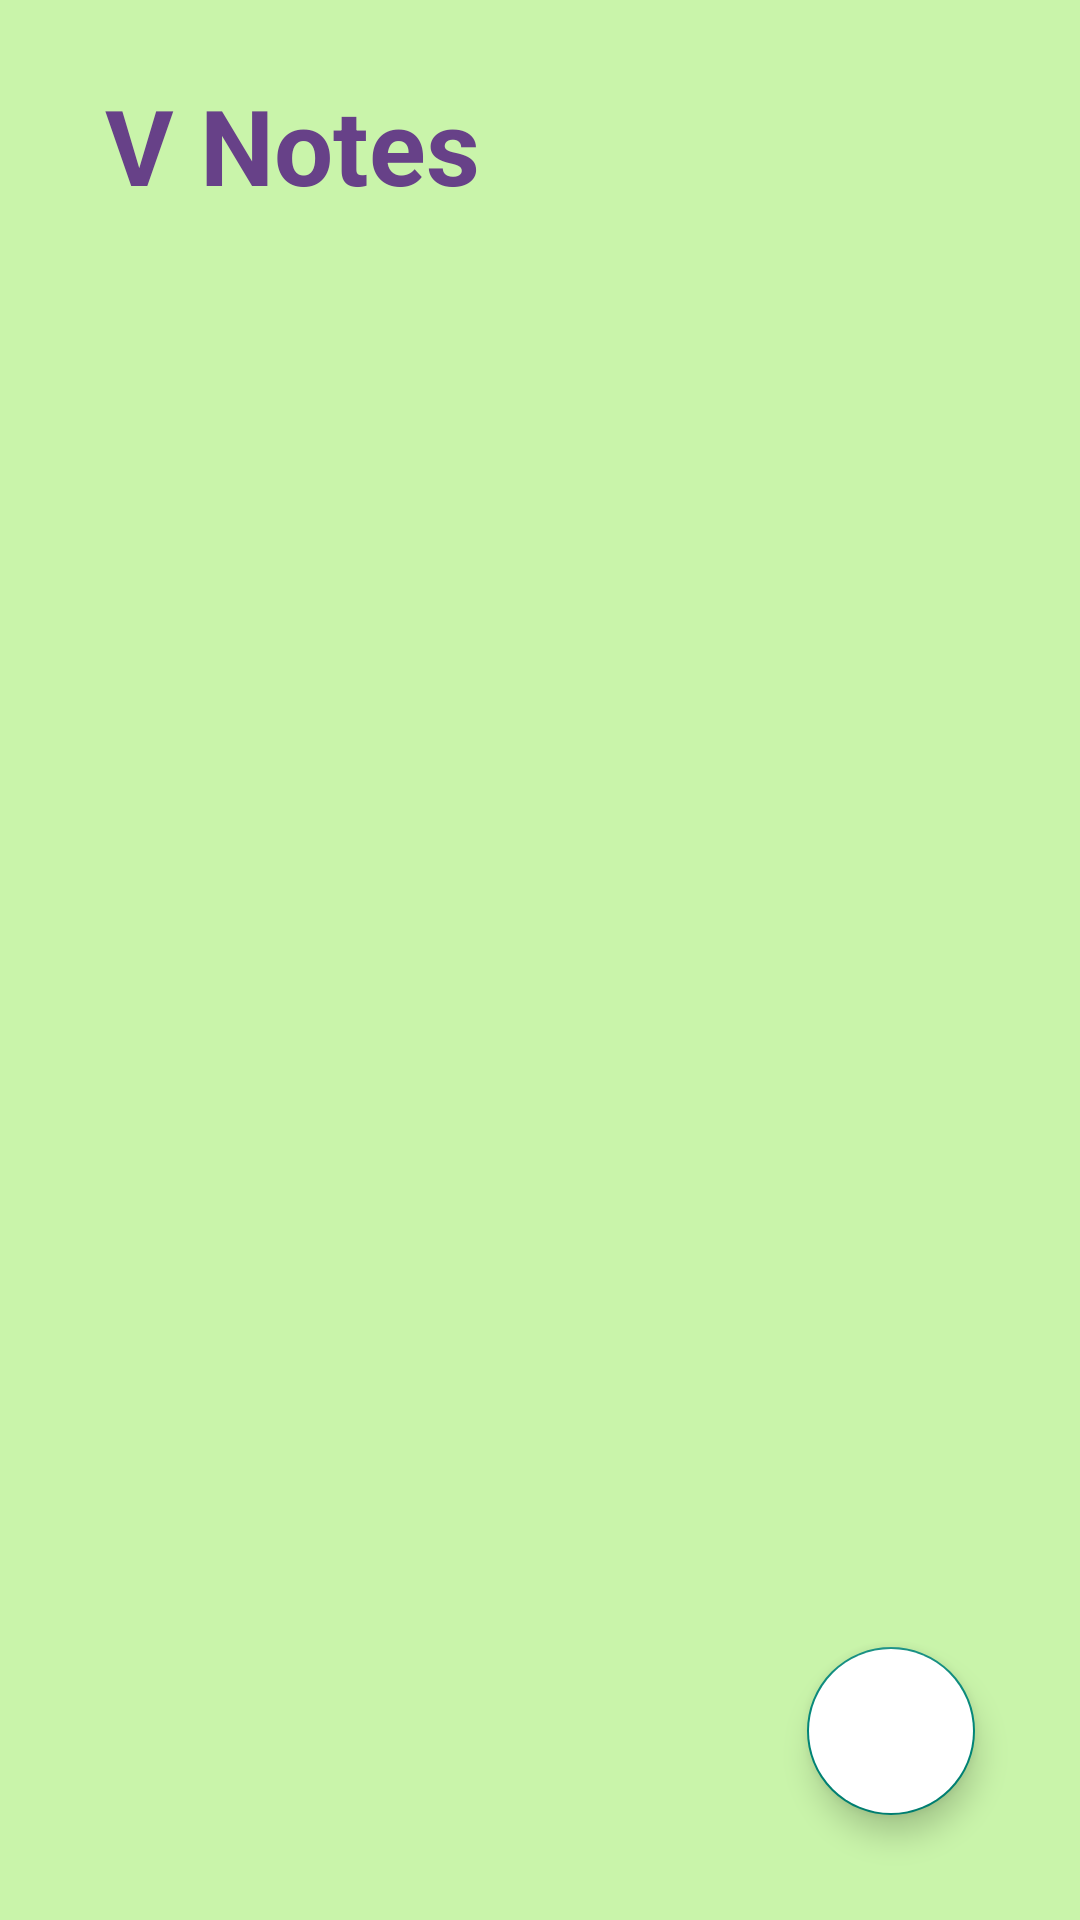

Produce the Android XML layout that renders to this screen, including the resource entries it uses.
<!-- AndroidManifest.xml: application theme Theme.NoteBookPro -->
<!-- res/layout/activity_main.xml -->
<?xml version="1.0" encoding="utf-8"?>
<RelativeLayout xmlns:android="http://schemas.android.com/apk/res/android"
    xmlns:app="http://schemas.android.com/apk/res-auto"
    xmlns:tools="http://schemas.android.com/tools"
    android:layout_width="match_parent"
    android:layout_height="match_parent"
    android:background="@color/main_color"
    android:padding="15dp"
    tools:context=".MainActivity">
    
    <RelativeLayout
        android:layout_width="match_parent"
        android:layout_height="wrap_content"
        android:id="@+id/home_note_title"
        android:layout_margin="10dp">
        <TextView
            android:layout_width="match_parent"
            android:layout_height="wrap_content"
            android:paddingStart="10dp"
            android:text="@string/app_name"
            android:textStyle="bold"
            android:textColor="@color/notes_head"
            android:textSize="35sp"/>
        <ImageView
            android:layout_width="50dp"
            android:layout_height="50dp"
            android:layout_alignParentEnd="true"
            android:layout_centerVertical="true"
            android:id="@+id/menu_Btn_id"
            android:src="@drawable/ic_baseline_view_headline_24"
            android:padding="7dp"
            android:background="?attr/selectableItemBackgroundBorderless" />


    </RelativeLayout>
    <androidx.recyclerview.widget.RecyclerView
        android:layout_width="match_parent"
        android:layout_height="match_parent"
        android:layout_below="@+id/home_note_title"
        android:id="@+id/recyle_view"/>

    <com.google.android.material.floatingactionbutton.FloatingActionButton
        android:layout_width="wrap_content"
        android:layout_height="wrap_content"
        android:backgroundTint="@color/white"
        android:layout_alignParentEnd="true"
        android:layout_alignParentBottom="true"
        android:id="@+id/float_btn"
        android:src="@drawable/ic_baseline_add_24"
        android:layout_margin="20dp" />



</RelativeLayout>
<!-- resources referenced by this layout -->
<resources>
  <color name="main_color">#C9F4AA</color>
  <color name="notes_head">#674188</color>
  <color name="white">#FFFFFFFF</color>
  <string name="app_name">V Notes </string>
  <style name="Theme.NoteBookPro" parent="Theme.AppCompat.DayNight.NoActionBar">
          
          <item name="colorPrimary">@color/main_color</item>
          <item name="colorPrimaryVariant">@color/status_bar_color</item>
          <item name="colorOnPrimary">@color/white</item>
          
          <item name="colorSecondary">@color/teal_200</item>
          <item name="colorSecondaryVariant">@color/teal_700</item>
          <item name="colorOnSecondary">@color/black</item>
          
          <item name="android:statusBarColor">?attr/colorPrimaryVariant</item>
          
      </style>
  <color name="status_bar_color">#E5FDD1</color>
  <color name="teal_200">#6F1AB6</color>
  <color name="teal_700">#FF018786</color>
  <color name="black">#FF000000</color>
</resources>
